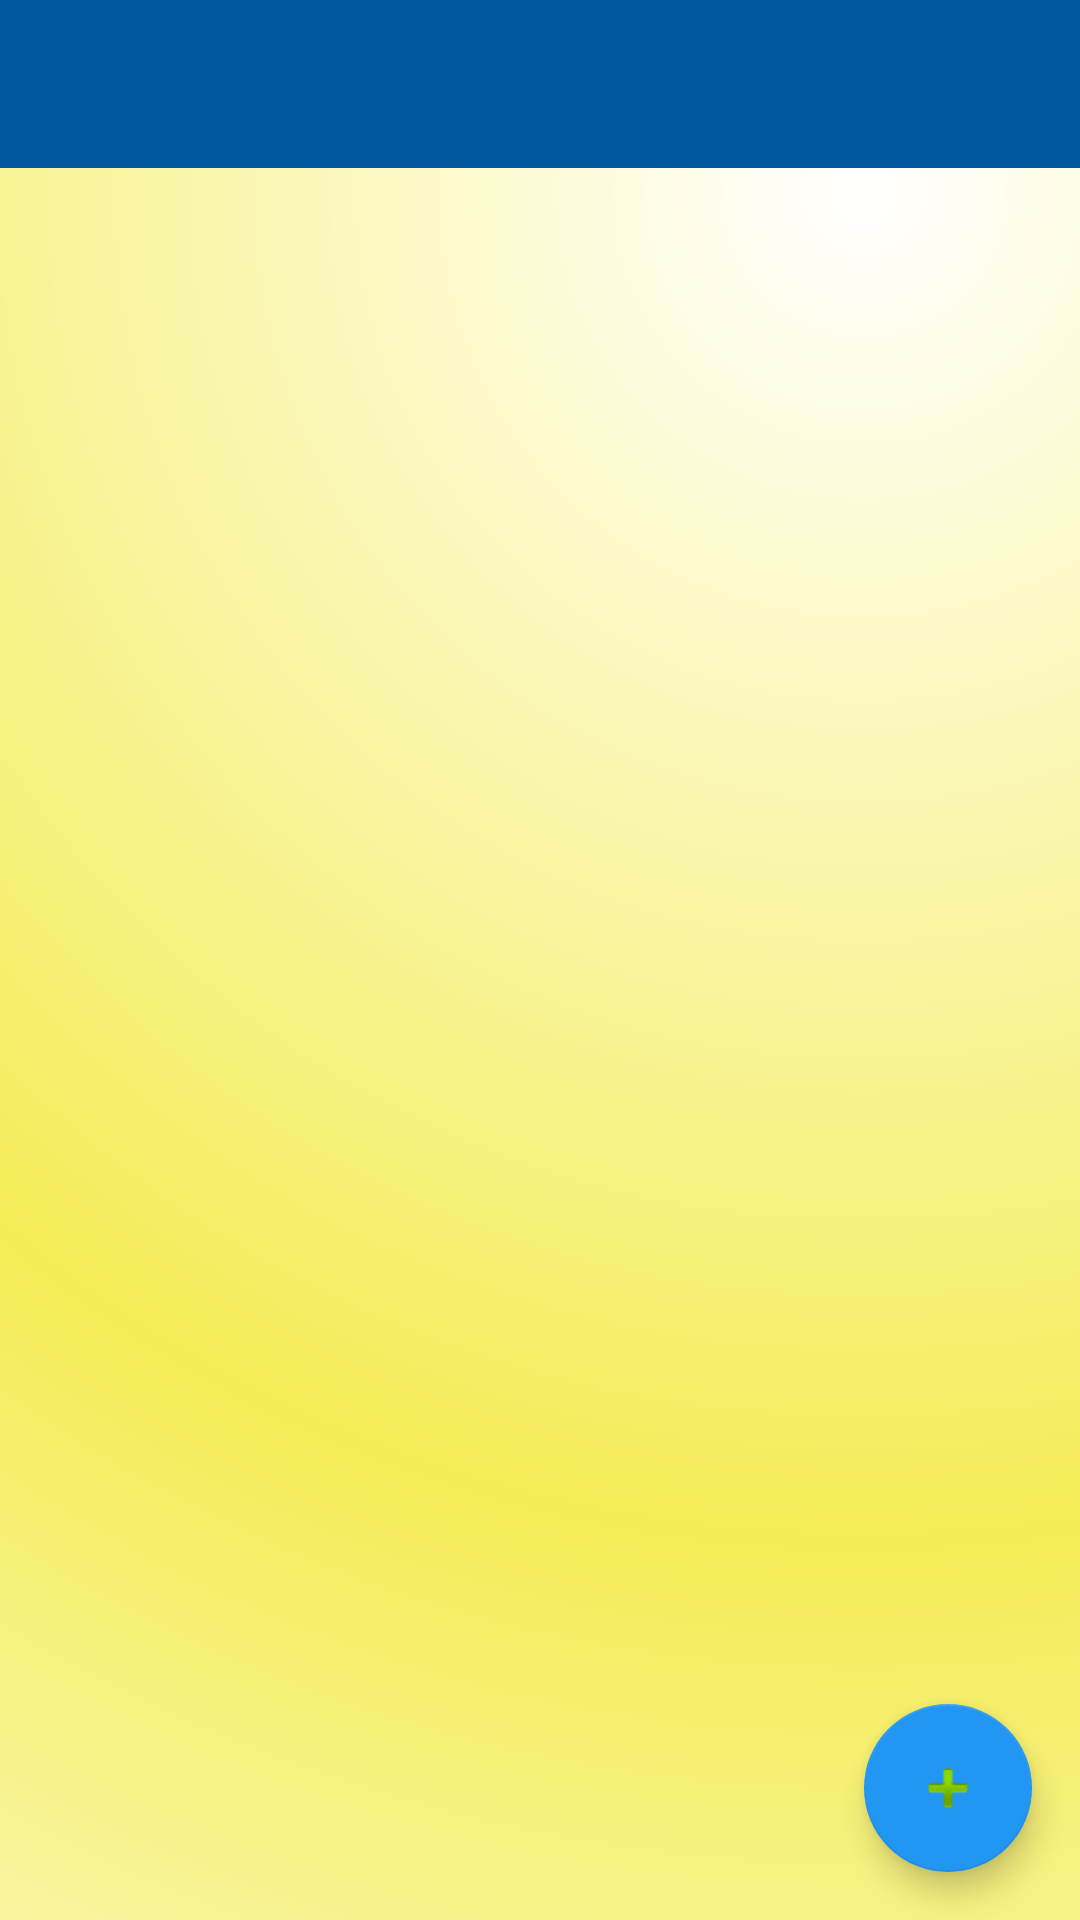

Reconstruct the res/layout file that produces this screen, plus the resources it refers to.
<!-- AndroidManifest.xml: application theme AppTheme -->
<!-- res/layout/app_bar_content_main.xml -->
<?xml version="1.0" encoding="utf-8"?>
<androidx.coordinatorlayout.widget.CoordinatorLayout xmlns:android="http://schemas.android.com/apk/res/android"
    xmlns:app="http://schemas.android.com/apk/res-auto"
    xmlns:tools="http://schemas.android.com/tools"
    android:layout_width="match_parent"
    android:layout_height="match_parent"
    tools:context="com.do_big.diginotes.activity.MainActivity">

    <com.google.android.material.appbar.AppBarLayout
        android:layout_width="match_parent"
        android:layout_height="wrap_content"
        android:theme="@style/AppTheme.AppBarOverlay">

    </com.google.android.material.appbar.AppBarLayout>

    <include
        android:id="@+id/content_main"
        layout="@layout/content_main"
        android:layout_width="match_parent"
        android:layout_height="match_parent" />

    <androidx.appcompat.widget.Toolbar
        android:id="@+id/toolbar"
        android:layout_width="match_parent"
        android:layout_height="?attr/actionBarSize"
        android:background="?attr/colorPrimary"
        app:popupTheme="@style/AppTheme.PopupOverlay" />

    

</androidx.coordinatorlayout.widget.CoordinatorLayout>
<!-- res/layout/content_main.xml (included above) -->
<?xml version="1.0" encoding="utf-8"?>
<androidx.constraintlayout.widget.ConstraintLayout xmlns:android="http://schemas.android.com/apk/res/android"
    xmlns:app="http://schemas.android.com/apk/res-auto"
    xmlns:tools="http://schemas.android.com/tools"
    android:layout_width="match_parent"
    android:layout_height="match_parent"

    android:background="@drawable/sunback"
    app:layout_behavior="@string/appbar_scrolling_view_behavior"
    tools:context="com.do_big.diginotes.activity.MainActivity"
    tools:layout_editor_absoluteY="89dp"
    tools:showIn="@layout/app_bar_content_main">

    <androidx.recyclerview.widget.RecyclerView
        android:id="@+id/my_recycler_view"
        android:layout_width="0dp"
        android:layout_height="0dp"
        android:layout_marginStart="8dp"
        android:layout_marginTop="?android:attr/actionBarSize"
        android:layout_marginEnd="8dp"
        android:scrollbars="vertical"
        app:layout_constraintBottom_toBottomOf="parent"
        app:layout_constraintEnd_toEndOf="parent"
        app:layout_constraintHorizontal_bias="0.0"
        app:layout_constraintLeft_toLeftOf="parent"
        app:layout_constraintRight_toRightOf="parent"
        app:layout_constraintStart_toStartOf="parent"
        app:layout_constraintTop_toTopOf="parent" />

    <com.google.android.material.floatingactionbutton.FloatingActionButton
        android:id="@+id/fab_search"
        android:layout_width="wrap_content"
        android:layout_height="wrap_content"
        android:layout_marginEnd="16dp"
        android:layout_marginBottom="16dp"

        android:clickable="true"
        app:layout_constraintBottom_toBottomOf="parent"
        app:layout_constraintEnd_toEndOf="parent"
        app:srcCompat="@android:drawable/ic_input_add" />



</androidx.constraintlayout.widget.ConstraintLayout>
<!-- resources referenced by this layout -->
<resources>
  <dimen name="fab_margin">16dp</dimen>
  <!-- drawable sunback (drawable-v21) -->
  <?xml version="1.0" encoding="utf-8"?>
  <shape xmlns:android="http://schemas.android.com/apk/res/android">
      <gradient
          android:type="radial"
          android:gradientRadius="250%p"
          android:startColor="#FFFFFF"
          android:centerColor="#f4ec56"
          android:endColor="#FFFFFF"
          android:angle="0"
          android:centerX="0.8"
          android:centerY="0.1"/>
  </shape>
  <style name="AppTheme.AppBarOverlay" parent="ThemeOverlay.AppCompat.Dark.ActionBar" />
  <style name="AppTheme.PopupOverlay" parent="ThemeOverlay.AppCompat.Light" />
  <style name="AppTheme" parent="Theme.AppCompat.Light.DarkActionBar">
          
          <item name="colorPrimary">@color/colorPrimary</item>
          <item name="colorPrimaryDark">@color/colorPrimaryDark</item>
          <item name="colorAccent">@color/colorAccent</item>
      </style>
  <color name="colorPrimary">#01579B</color>
  <color name="colorPrimaryDark">#1565C0</color>
  <color name="colorAccent">#2196F3</color>
</resources>
